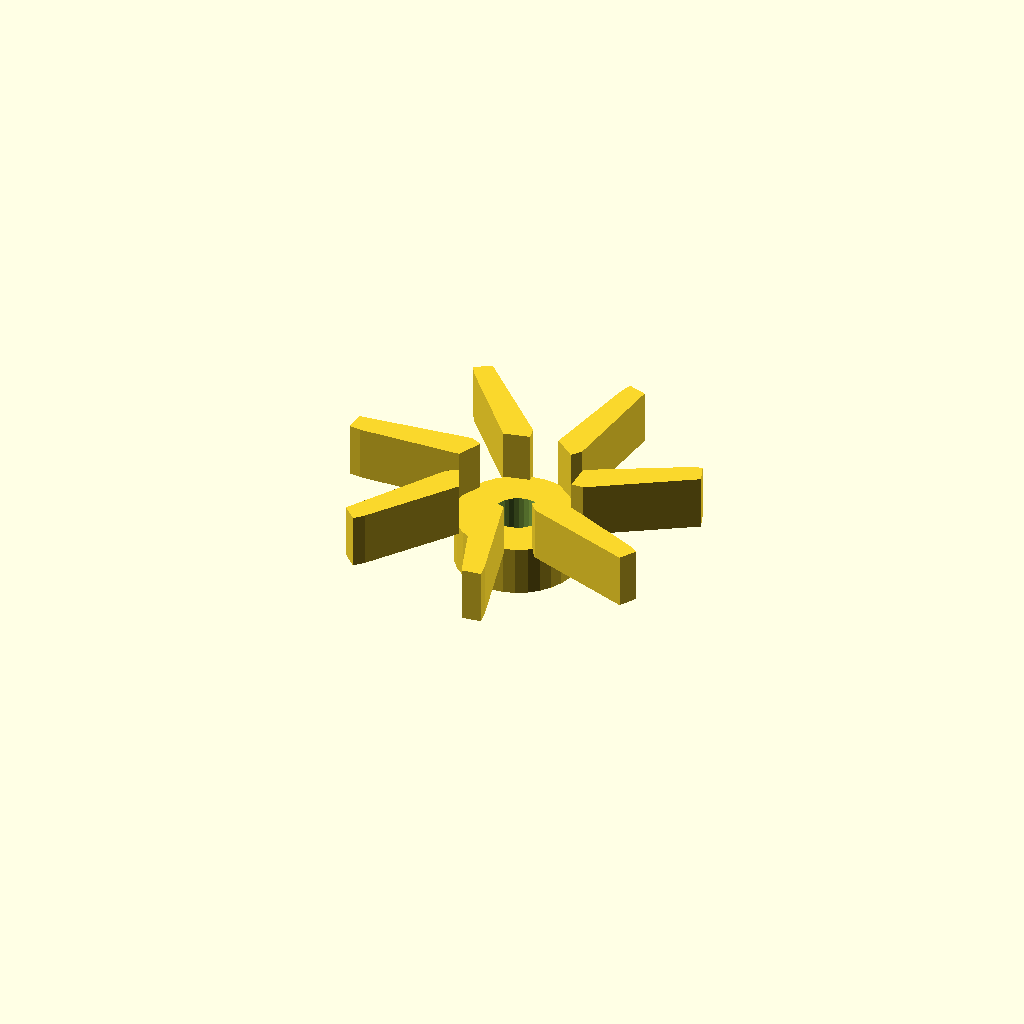
Cell 1 — every parameter at its default value.
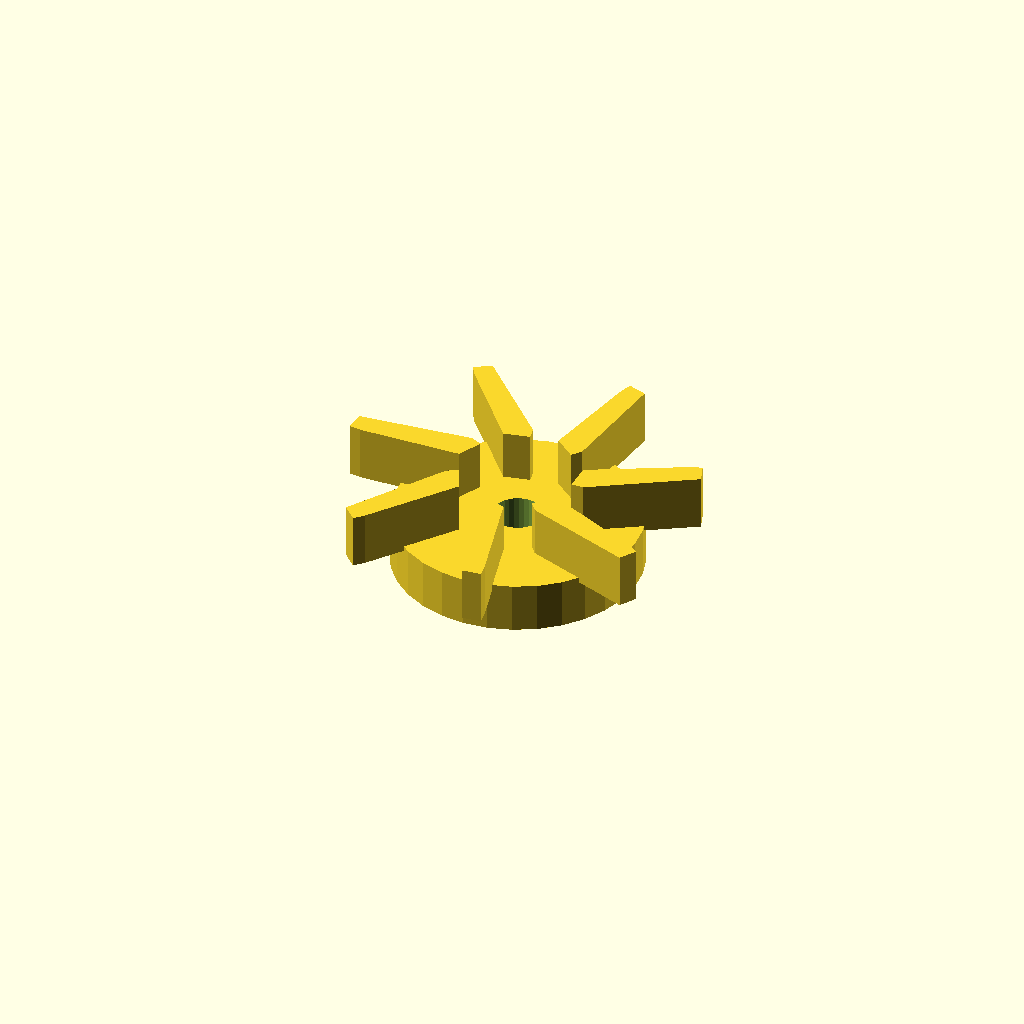
Cell 2: the same model with center_d = 49.
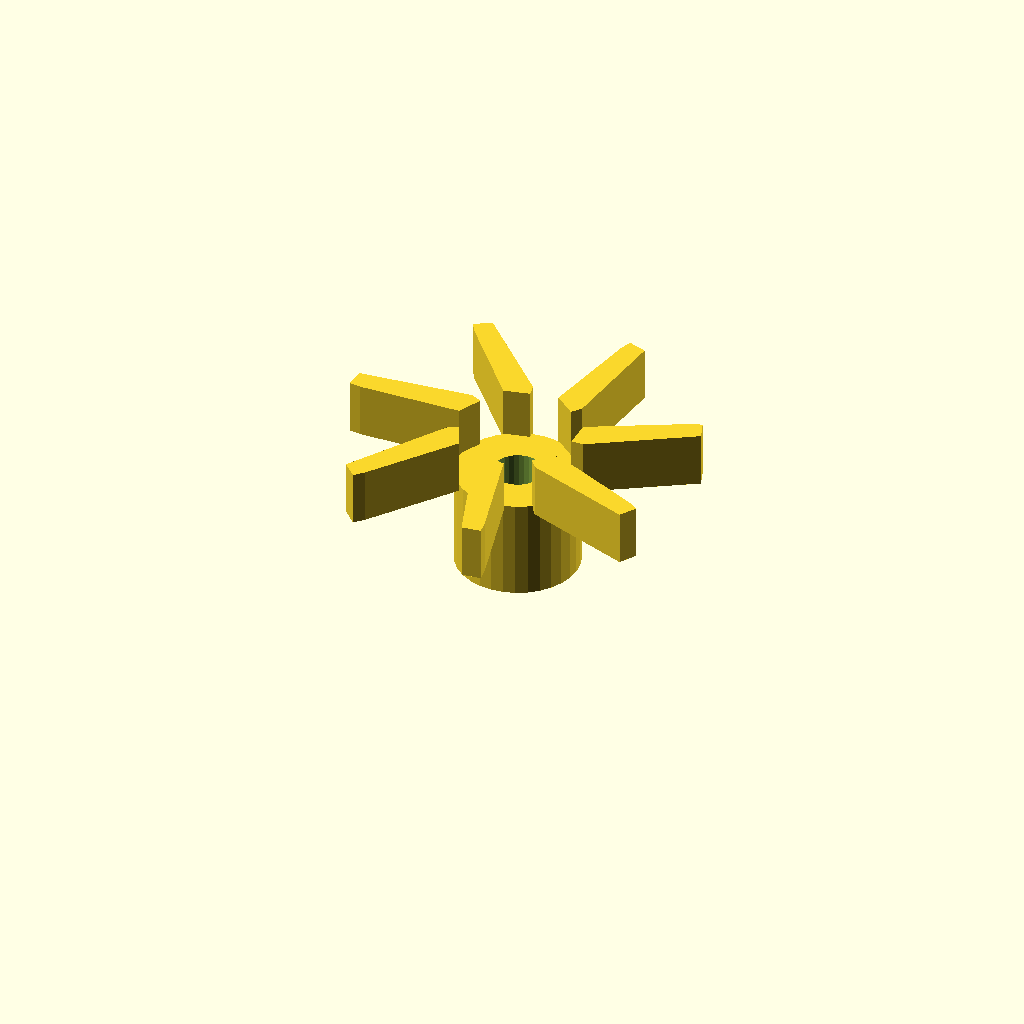
Cell 3 — center_h set to 20, the other parameters unchanged.
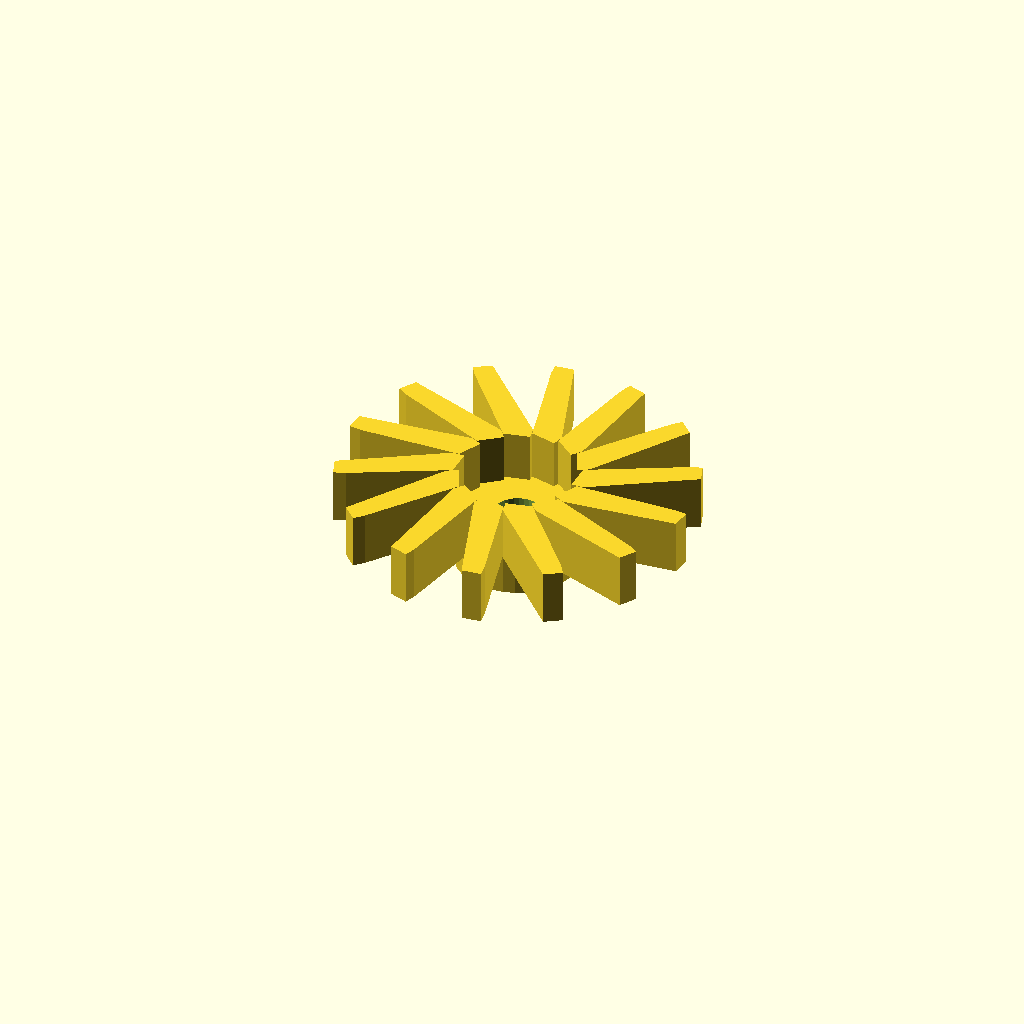
Cell 4: blade_count = 14 (everything else at default).
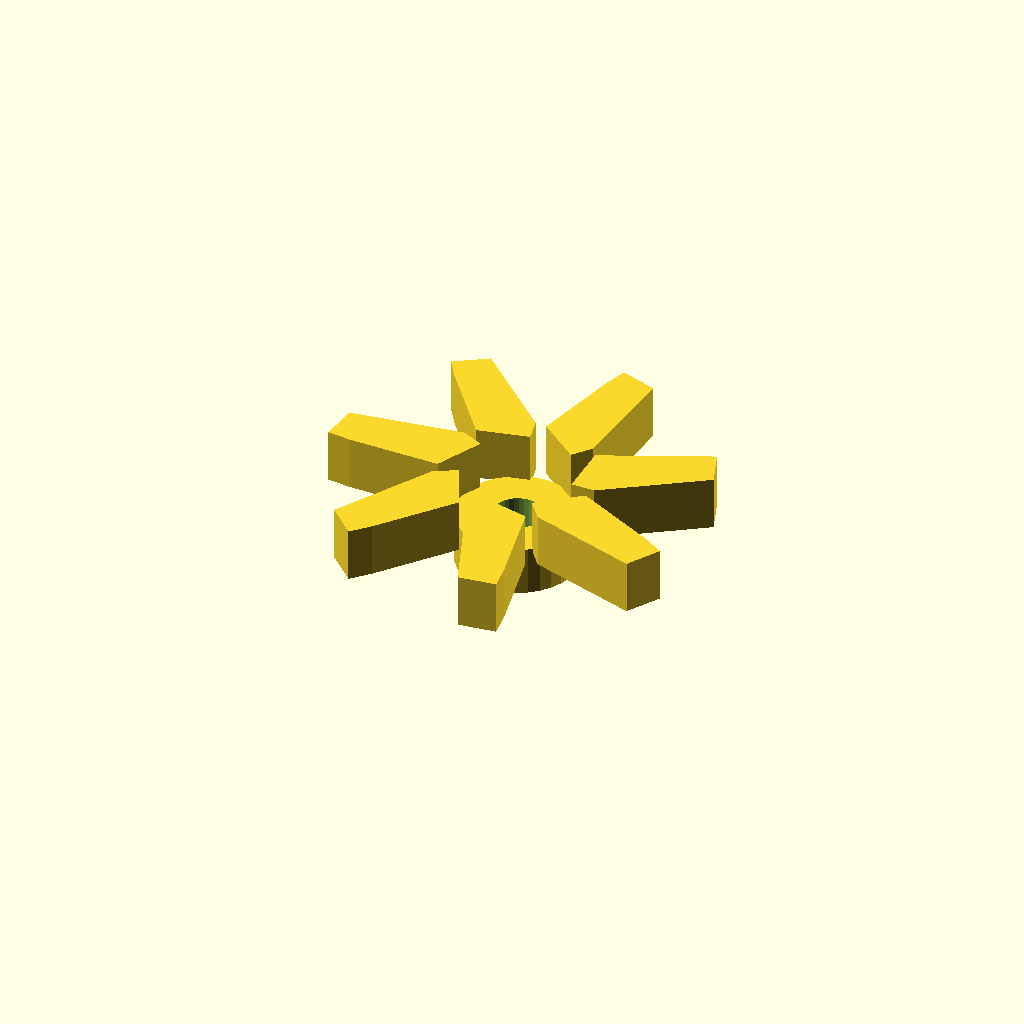
Cell 5: blade_t = 4.8 (everything else at default).
One fixed orthographic camera (rotation 55°, 0°, 25°; colour scheme Cornfield) for every cell.
Source of the model, optional_data/data/gen2/impellers/part_0039.scad:
$fn = 32;

// ----------------------------------------------------------------------
// Impeller: 70 mm, 7 blades, 20 mm tall
// ----------------------------------------------------------------------

// --- parameters (mm) ---
center_d = 24.5;          // hub diameter
center_h = 10;            // hub height
wheel_d = 70;             // outer diameter over the blades
blade_count = 7;          // number of blades
blade_t = 2.4;            // blade thickness
blade_h = 10;             // blade height
blade_in_r = 11.25;       // blade root radius
blade_out_r = 32.6;       // blade tip radius
sweep = 20;               // blade sweep, degrees
bore_d = 9.8;             // shaft bore

module hub() {
  cylinder(h = center_h, d = center_d);
}

module blade() {
  /* blade swept between two boxes: hull of the root and the tip section */
  hull() {
    translate([blade_in_r, 0, center_h - 1])
      cube([blade_t, blade_t * 2.2, blade_h + 1], center = false);
    rotate([0, 0, sweep])
      translate([blade_out_r, 0, center_h - 1])
        cube([blade_t, blade_t * 1.6, blade_h + 1], center = false);
  }
}

module blades() {
  for (i = [0 : blade_count - 1])
    rotate([0, 0, i * 360 / blade_count]) blade();
}

difference() {
  union() {
    hub();
    blades();
  }
  translate([0, 0, -1]) cylinder(h = center_h + blade_h + 0 + 3, d = bore_d);
}
Parameter table extracted from the source (name, type, default, range or options):
center_d: number, default 24.5
center_h: number, default 10
wheel_d: number, default 70
blade_count: number, default 7
blade_t: number, default 2.4
blade_h: number, default 10
blade_in_r: number, default 11.25
blade_out_r: number, default 32.6
sweep: number, default 20
bore_d: number, default 9.8
